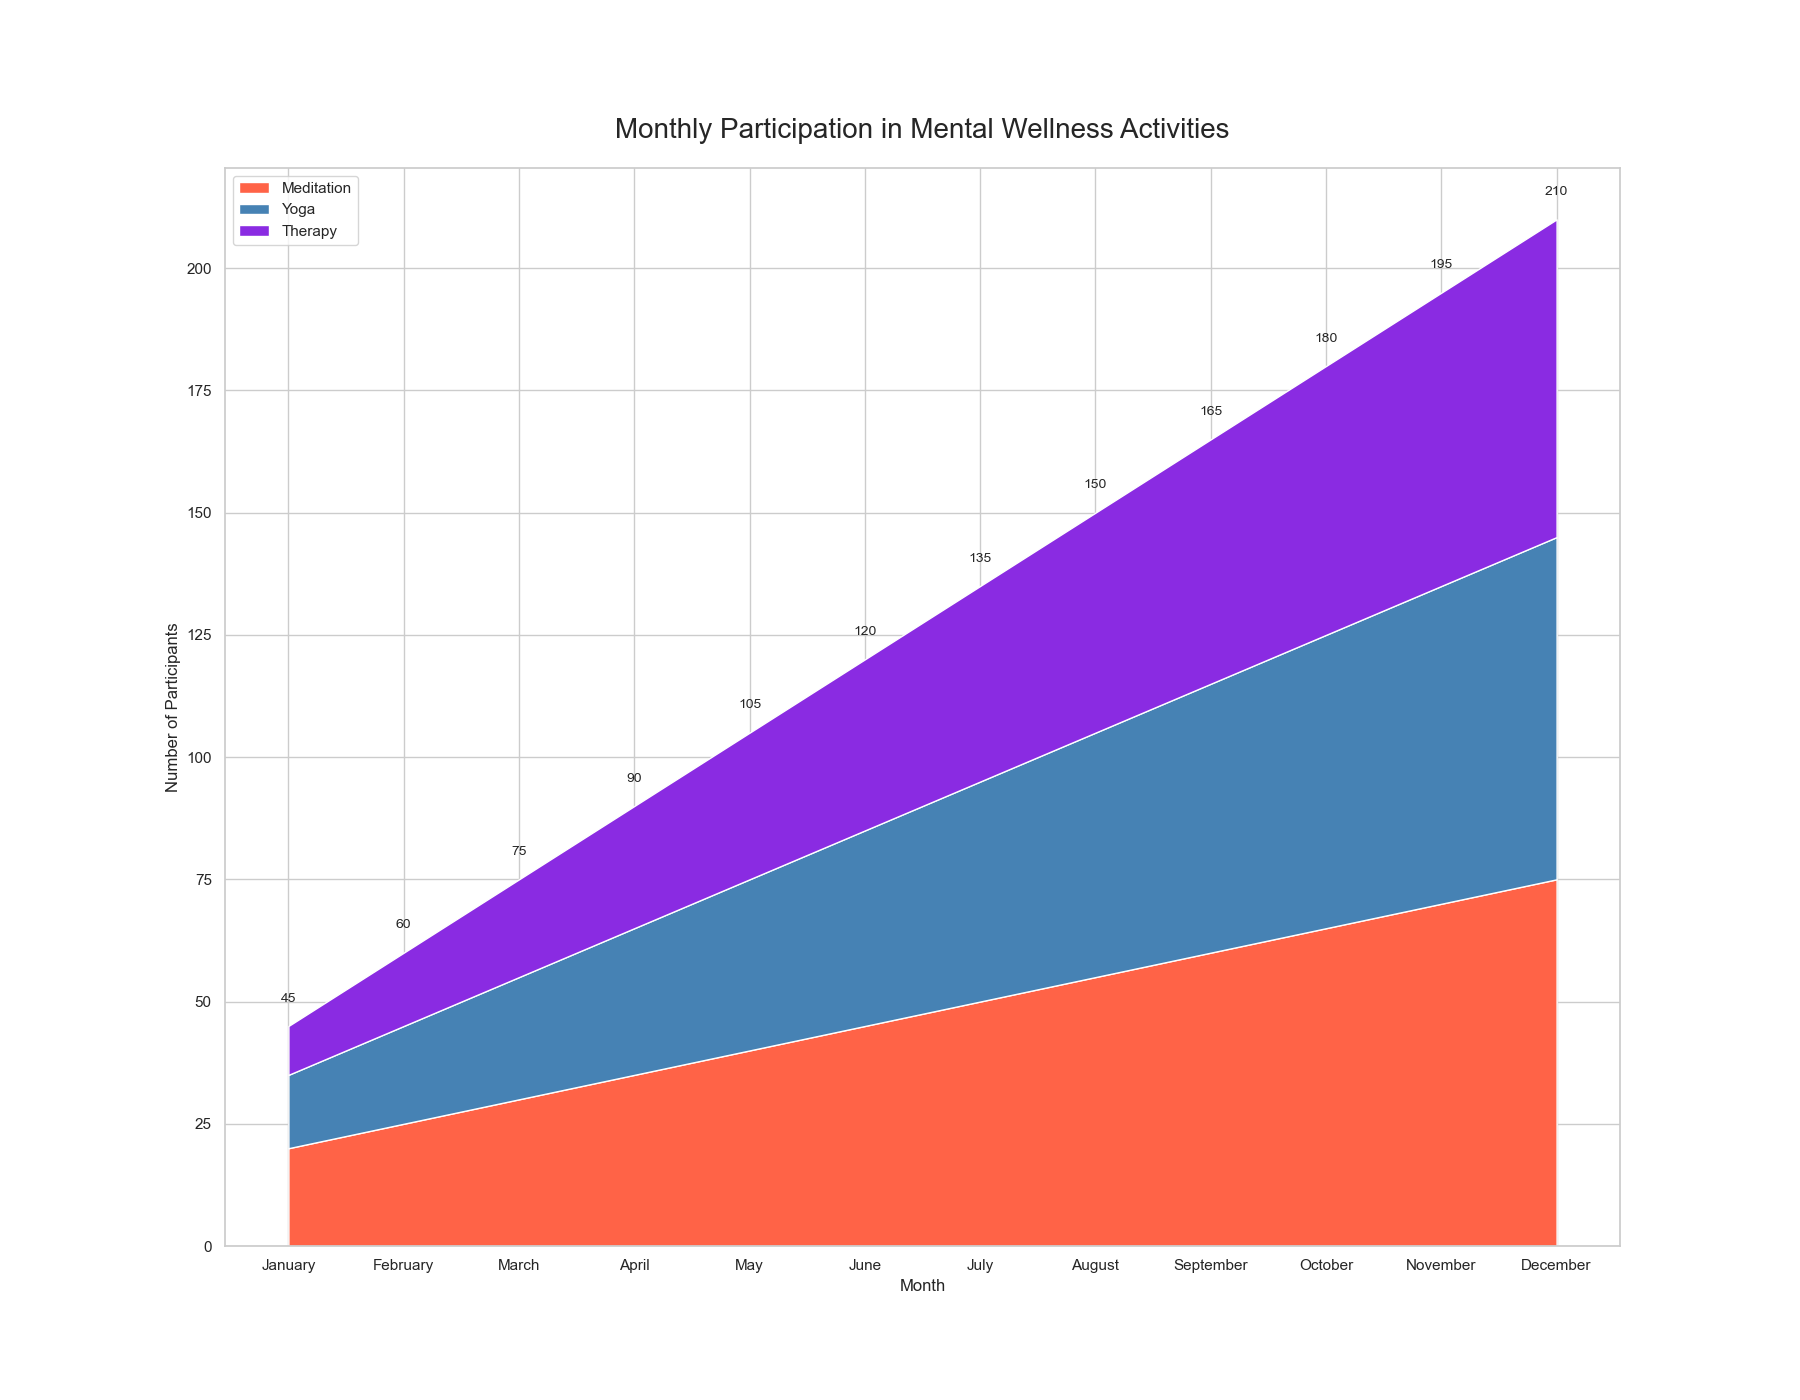

The table this chart was drawn from, first rows:
Month, Meditation, Yoga, Therapy
January, 20, 15, 10
February, 25, 20, 15
March, 30, 25, 20
April, 35, 30, 25
May, 40, 35, 30
June, 45, 40, 35
July, 50, 45, 40
August, 55, 50, 45
September, 60, 55, 50
October, 65, 60, 55
November, 70, 65, 60
December, 75, 70, 65
